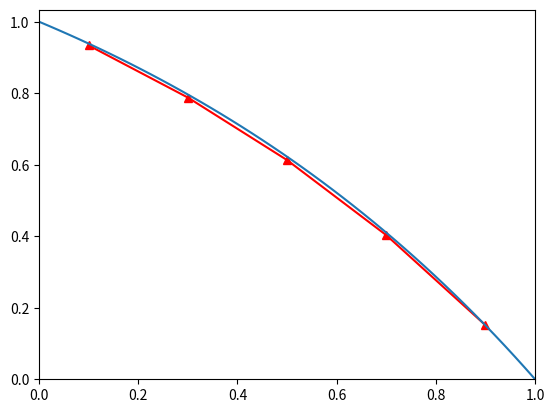

Write Python code to recreate this figure.

#%% Importations
import numpy as np
import matplotlib.pyplot as plt

#%% Parametres
N = 5     #Nombre de volumes
u = 0.1   #Vitesse fluide (m/s)
rho = 1   #masse volumique (kg/m^3)
L = 1     #Longueur (m)
Gamma = 0.1 #Conductivite thermique

PhiA = 1
PhiB = 0

#%% Calculs preliminaires
delta_x = L/N

F = rho*u   #Convective mass flux
D = Gamma/delta_x  #Diffusion conductance at cell faces

#%% Matrices
A = np.zeros((N,N))
b = np.zeros(N)


#Remplissage de la matrice A
for i in range(N):
    if i == 0:
        A[i,i+1] = -(D + np.max([0,-F]))
        A[i,i] = 3*D+F
    elif i == N-1:
        A[i,i-1] = -(D + np.max([0,F]))
        A[i,i] = 3*D+F
    else:
        A[i,i-1] = -(D + np.max([0,F]))
        A[i,i+1] = -(D + np.max([0,-F]))
        A[i,i] = 2*D + np.max([0,F]) + np.max([0,-F])

#Remplissage de b
b[0] = (2*D+F)*PhiA
b[-1] = (2*D)*PhiB

# %% Résolution du problème
Phi = np.linalg.solve(A,b)
# %%
def SolAnalytique(x):
    return (2.7183-np.exp(x))/1.7183
# %%
Xnum = np.arange(delta_x/2,L,delta_x)
Xanalytique = np.linspace(0,L,num=50)

PhiAnalytique = SolAnalytique(Xanalytique)

plt.plot(Xnum,Phi,'-^',color='r')
plt.plot(Xanalytique,PhiAnalytique)
plt.ylim(0,np.max(Phi)+0.1)
plt.xlim(0,L)


plt.show()
# %%
